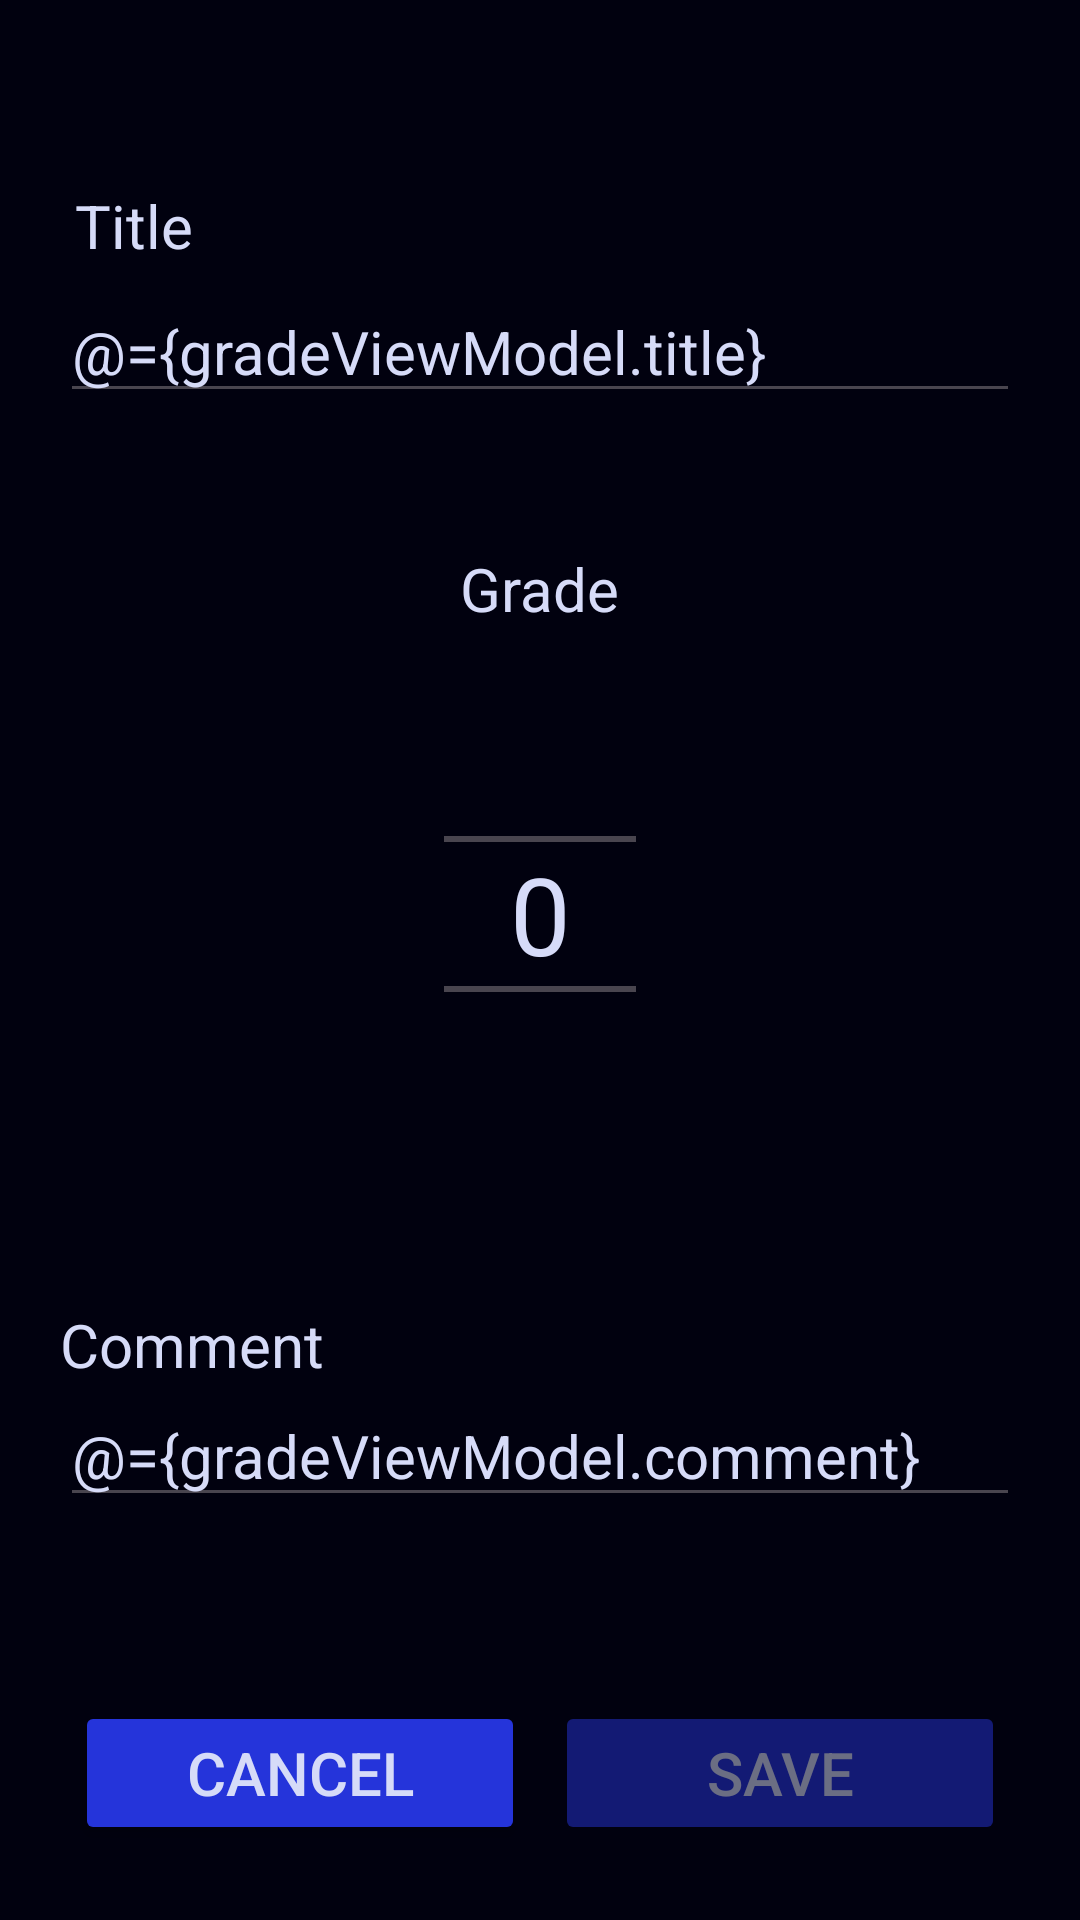

Here is an Android app screen rendered from its layout file. Give the layout XML and the strings, colors and styles it references.
<!-- AndroidManifest.xml: application theme Theme.TeachersAssistant -->
<!-- res/layout/fragment_grade.xml -->
<?xml version="1.0" encoding="utf-8"?>
<layout xmlns:android="http://schemas.android.com/apk/res/android"
    xmlns:app="http://schemas.android.com/apk/res-auto"
    xmlns:tools="http://schemas.android.com/tools">

    <data>
        <variable
            name="gradeViewModel"
            type="com.example.teachersassistant.viewmodels.subjectstudentgrade.GradeViewModel" />
    </data>

    <FrameLayout
        android:layout_width="match_parent"
        android:layout_height="match_parent"
        tools:context=".views.fragments.subjectstudentgrade.GradeFragment"
        android:background="@color/my_dark">

        <androidx.constraintlayout.widget.ConstraintLayout
            android:layout_width="match_parent"
            android:layout_height="match_parent">

            <LinearLayout
                android:id="@+id/grade_linear_layout"
                android:layout_width="match_parent"
                android:layout_height="wrap_content"
                android:orientation="vertical"
                app:layout_constraintBottom_toTopOf="@+id/dynamic_content_linear_layout"
                app:layout_constraintEnd_toEndOf="parent"
                app:layout_constraintStart_toStartOf="parent"
                app:layout_constraintTop_toTopOf="parent">

                <LinearLayout
                    android:layout_width="match_parent"
                    android:layout_height="match_parent"
                    android:layout_margin="20dp"
                    android:orientation="vertical">

                    <TextView
                        android:layout_width="wrap_content"
                        android:layout_height="wrap_content"
                        android:layout_margin="5dp"
                        android:text="@string/title"
                        android:textColor="@color/my_very_light_blue"
                        android:textSize="20sp" />

                    <EditText
                        android:id="@+id/grade_title_edit_text"
                        android:layout_width="match_parent"
                        android:layout_height="wrap_content"
                        android:focusable="true"
                        android:hint="@string/title"
                        android:importantForAutofill="no"
                        android:inputType="text"
                        android:text="@={gradeViewModel.title}"
                        android:textColor="@color/my_very_light_blue"
                        android:textColorHint="@color/my_light_blue"
                        android:textSize="20sp"
                        android:maxLength="51"
                        tools:ignore="LabelFor" />


                </LinearLayout>

                <LinearLayout
                    android:layout_width="match_parent"
                    android:layout_height="wrap_content"
                    android:layout_margin="20dp"
                    android:orientation="vertical">

                    <TextView
                        android:layout_width="wrap_content"
                        android:layout_height="wrap_content"
                        android:layout_margin="5dp"
                        android:text="@string/grade"
                        android:layout_gravity="center"
                        android:textColor="@color/my_very_light_blue"
                        android:textSize="20sp" />

                    <NumberPicker
                        android:id="@+id/grade_number_picker"
                        android:layout_width="wrap_content"
                        android:layout_height="wrap_content"
                        android:layout_gravity="center"
                        android:theme="@style/LargeNumberPickerText"
                        android:value="@={gradeViewModel.grade}"/>


                </LinearLayout>

                <LinearLayout
                    android:layout_width="match_parent"
                    android:layout_height="wrap_content"
                    android:layout_margin="20dp"
                    android:orientation="vertical">

                    <TextView
                        android:layout_width="wrap_content"
                        android:layout_height="wrap_content"
                        android:text="@string/comment"
                        android:textColor="@color/my_very_light_blue"
                        android:textSize="20sp" />

                    <EditText
                        android:id="@+id/grade_comment_edit_text"
                        android:layout_width="match_parent"
                        android:layout_height="wrap_content"
                        android:hint="@string/comment"
                        android:importantForAutofill="no"
                        android:inputType="text"
                        android:text="@={gradeViewModel.comment}"
                        android:textColor="@color/my_very_light_blue"
                        android:textColorHint="@color/my_light_blue"
                        android:textSize="20sp"
                        android:maxLength="100"/>

                </LinearLayout>

            </LinearLayout>

            <LinearLayout
                android:id="@+id/dynamic_content_linear_layout"
                android:layout_width="match_parent"
                android:layout_height="wrap_content"
                android:layout_margin="20dp"
                android:orientation="horizontal"
                android:visibility="visible"
                app:layout_constraintBottom_toBottomOf="parent"
                app:layout_constraintEnd_toEndOf="parent"
                app:layout_constraintStart_toStartOf="parent">

                <Button
                    android:id="@+id/cancel_grade_creation_or_update_button"
                    android:layout_width="wrap_content"
                    android:layout_height="wrap_content"
                    android:layout_margin="5dp"
                    android:layout_weight="1"
                    android:backgroundTint="@color/my_blue"
                    android:padding="2dp"
                    android:text="@string/cancel"
                    android:textColor="@color/my_very_light_blue"
                    android:textSize="20sp"
                    android:enabled="true"
                    tools:ignore="ButtonStyle,InefficientWeight" />

                <Button
                    android:id="@+id/save_grade_button"
                    android:layout_width="wrap_content"
                    android:layout_height="wrap_content"
                    android:layout_margin="5dp"
                    android:layout_weight="1"
                    android:backgroundTint="@color/my_blue"
                    android:padding="2dp"
                    android:text="@string/save"
                    android:textColor="@color/my_very_light_blue"
                    android:textSize="20sp"
                    android:enabled="false"
                    android:alpha="0.5"
                    tools:ignore="ButtonStyle,InefficientWeight" />

            </LinearLayout>

        </androidx.constraintlayout.widget.ConstraintLayout>

    </FrameLayout>
</layout>
<!-- resources referenced by this layout -->
<resources>
  <color name="my_blue">#2534DA</color>
  <color name="my_dark">#01010F</color>
  <color name="my_light_blue">#767FB8</color>
  <color name="my_very_light_blue">#D6DBF8</color>
  <string name="cancel">Cancel</string>
  <string name="comment">Comment</string>
  <string name="grade">Grade</string>
  <string name="save">Save</string>
  <string name="title">Title</string>
  <style name="LargeNumberPickerText">
          <item name="android:textSize">36sp</item>
          <item name="android:textColorPrimary">@color/my_very_light_blue</item>
      </style>
  <style name="Theme.TeachersAssistant" parent="Base.Theme.TeachersAssistant" />
  <style name="Base.Theme.TeachersAssistant" parent="Theme.Material3.DayNight.NoActionBar">
          
          
      </style>
</resources>
